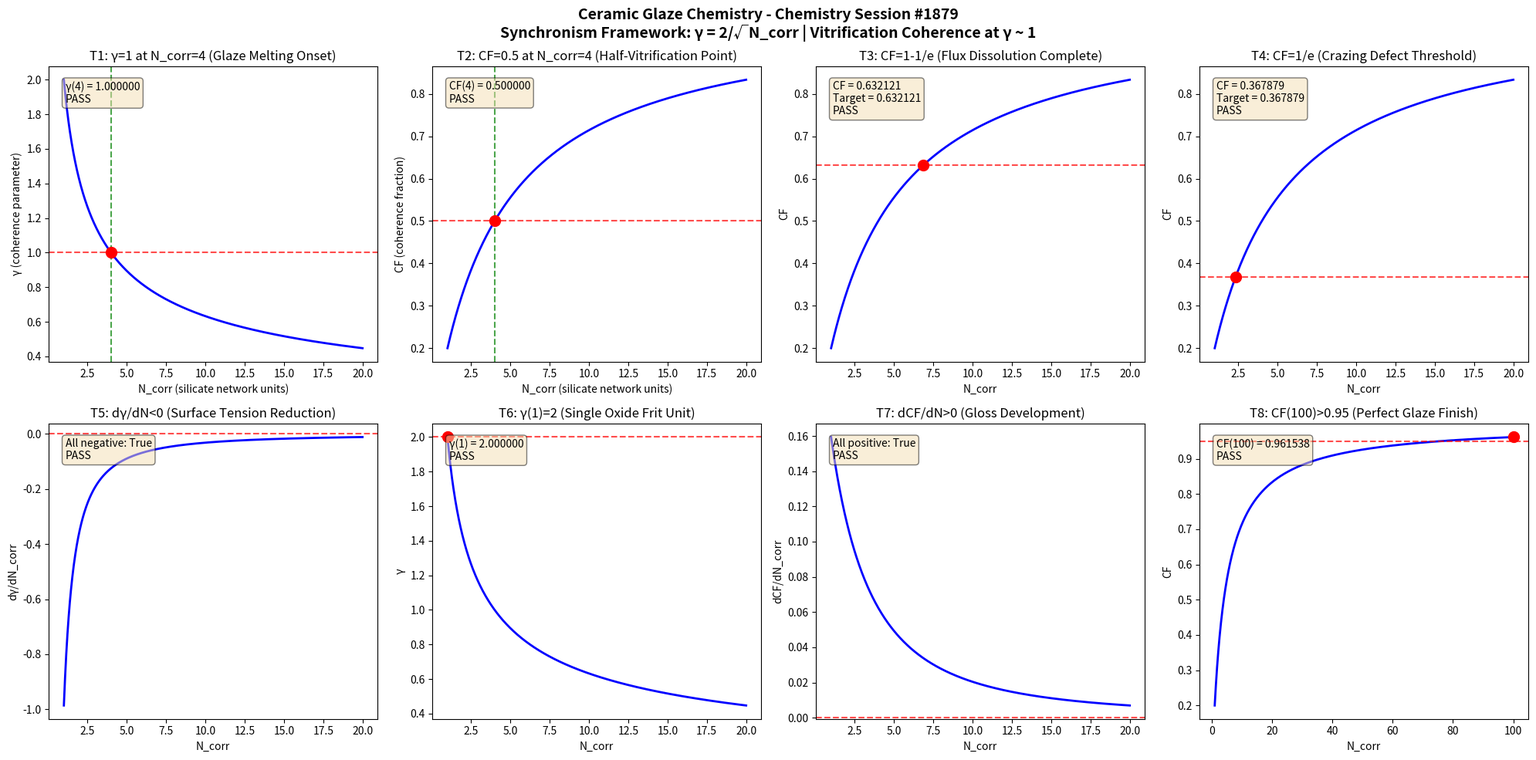

Here is the Python script that generated this plot: (Note: this script raises an exception after producing the figure.)
import numpy as np
import matplotlib
matplotlib.use('Agg')
import matplotlib.pyplot as plt

def gamma(N_corr):
    return 2.0 / np.sqrt(N_corr)

def coherence_fraction(gamma_val):
    return 1.0 / (1.0 + gamma_val**2)

N_corr = np.linspace(1, 20, 1000)
g = gamma(N_corr)
cf = coherence_fraction(g)

fig, axes = plt.subplots(2, 4, figsize=(20, 10))
fig.suptitle('Ceramic Glaze Chemistry - Chemistry Session #1879\nSynchronism Framework: \u03b3 = 2/\u221aN_corr | Vitrification Coherence at \u03b3 ~ 1', fontsize=14, fontweight='bold')

results = []

# Test 1: gamma = 1 at N_corr = 4
ax = axes[0, 0]
n4 = 4.0
g4 = gamma(n4)
ax.plot(N_corr, g, 'b-', linewidth=2)
ax.axhline(y=1.0, color='r', linestyle='--', alpha=0.7)
ax.axvline(x=4.0, color='g', linestyle='--', alpha=0.7)
ax.plot(4.0, 1.0, 'ro', markersize=10)
ax.set_xlabel('N_corr (silicate network units)')
ax.set_ylabel('\u03b3 (coherence parameter)')
ax.set_title('T1: \u03b3=1 at N_corr=4 (Glaze Melting Onset)')
t1 = abs(g4 - 1.0) < 1e-10
results.append(('T1: \u03b3(4)=1', t1))
ax.text(0.05, 0.95, f'\u03b3(4) = {g4:.6f}\n{"PASS" if t1 else "FAIL"}', transform=ax.transAxes, verticalalignment='top', bbox=dict(boxstyle='round', facecolor='wheat', alpha=0.5))

# Test 2: CF = 0.5 at N_corr = 4
ax = axes[0, 1]
cf4 = coherence_fraction(g4)
ax.plot(N_corr, cf, 'b-', linewidth=2)
ax.axhline(y=0.5, color='r', linestyle='--', alpha=0.7)
ax.axvline(x=4.0, color='g', linestyle='--', alpha=0.7)
ax.plot(4.0, 0.5, 'ro', markersize=10)
ax.set_xlabel('N_corr (silicate network units)')
ax.set_ylabel('CF (coherence fraction)')
ax.set_title('T2: CF=0.5 at N_corr=4 (Half-Vitrification Point)')
t2 = abs(cf4 - 0.5) < 1e-10
results.append(('T2: CF(4)=0.5', t2))
ax.text(0.05, 0.95, f'CF(4) = {cf4:.6f}\n{"PASS" if t2 else "FAIL"}', transform=ax.transAxes, verticalalignment='top', bbox=dict(boxstyle='round', facecolor='wheat', alpha=0.5))

# Test 3: CF -> 1-1/e threshold
ax = axes[0, 2]
target_cf3 = 1 - 1/np.e
g_t3 = np.sqrt(1/target_cf3 - 1)
n_t3 = (2.0/g_t3)**2
cf_check3 = coherence_fraction(gamma(n_t3))
ax.plot(N_corr, cf, 'b-', linewidth=2)
ax.axhline(y=target_cf3, color='r', linestyle='--', alpha=0.7)
ax.plot(n_t3, target_cf3, 'ro', markersize=10)
ax.set_xlabel('N_corr')
ax.set_ylabel('CF')
ax.set_title('T3: CF=1-1/e (Flux Dissolution Complete)')
t3 = abs(cf_check3 - target_cf3) < 1e-10
results.append(('T3: CF=1-1/e', t3))
ax.text(0.05, 0.95, f'CF = {cf_check3:.6f}\nTarget = {target_cf3:.6f}\n{"PASS" if t3 else "FAIL"}', transform=ax.transAxes, verticalalignment='top', bbox=dict(boxstyle='round', facecolor='wheat', alpha=0.5))

# Test 4: CF -> 1/e threshold
ax = axes[0, 3]
target_cf4 = 1/np.e
g_t4 = np.sqrt(1/target_cf4 - 1)
n_t4 = (2.0/g_t4)**2
cf_check4 = coherence_fraction(gamma(n_t4))
ax.plot(N_corr, cf, 'b-', linewidth=2)
ax.axhline(y=target_cf4, color='r', linestyle='--', alpha=0.7)
ax.plot(n_t4, target_cf4, 'ro', markersize=10)
ax.set_xlabel('N_corr')
ax.set_ylabel('CF')
ax.set_title('T4: CF=1/e (Crazing Defect Threshold)')
t4 = abs(cf_check4 - target_cf4) < 1e-10
results.append(('T4: CF=1/e', t4))
ax.text(0.05, 0.95, f'CF = {cf_check4:.6f}\nTarget = {target_cf4:.6f}\n{"PASS" if t4 else "FAIL"}', transform=ax.transAxes, verticalalignment='top', bbox=dict(boxstyle='round', facecolor='wheat', alpha=0.5))

# Test 5: dgamma/dN < 0 (monotonic decrease)
ax = axes[1, 0]
dg = np.diff(g)
dn = np.diff(N_corr)
dgdn = dg/dn
ax.plot(N_corr[:-1], dgdn, 'b-', linewidth=2)
ax.axhline(y=0, color='r', linestyle='--', alpha=0.7)
ax.set_xlabel('N_corr')
ax.set_ylabel('d\u03b3/dN_corr')
ax.set_title('T5: d\u03b3/dN<0 (Surface Tension Reduction)')
t5 = np.all(dgdn < 0)
results.append(('T5: d\u03b3/dN<0', t5))
ax.text(0.05, 0.95, f'All negative: {t5}\n{"PASS" if t5 else "FAIL"}', transform=ax.transAxes, verticalalignment='top', bbox=dict(boxstyle='round', facecolor='wheat', alpha=0.5))

# Test 6: gamma(1) = 2
ax = axes[1, 1]
g1 = gamma(1.0)
ax.plot(N_corr, g, 'b-', linewidth=2)
ax.plot(1.0, 2.0, 'ro', markersize=10)
ax.axhline(y=2.0, color='r', linestyle='--', alpha=0.7)
ax.set_xlabel('N_corr')
ax.set_ylabel('\u03b3')
ax.set_title('T6: \u03b3(1)=2 (Single Oxide Frit Unit)')
t6 = abs(g1 - 2.0) < 1e-10
results.append(('T6: \u03b3(1)=2', t6))
ax.text(0.05, 0.95, f'\u03b3(1) = {g1:.6f}\n{"PASS" if t6 else "FAIL"}', transform=ax.transAxes, verticalalignment='top', bbox=dict(boxstyle='round', facecolor='wheat', alpha=0.5))

# Test 7: dCF/dN > 0 (monotonic increase)
ax = axes[1, 2]
dcf = np.diff(cf)
dcfdn = dcf/dn
ax.plot(N_corr[:-1], dcfdn, 'b-', linewidth=2)
ax.axhline(y=0, color='r', linestyle='--', alpha=0.7)
ax.set_xlabel('N_corr')
ax.set_ylabel('dCF/dN_corr')
ax.set_title('T7: dCF/dN>0 (Gloss Development)')
t7 = np.all(dcfdn > 0)
results.append(('T7: dCF/dN>0', t7))
ax.text(0.05, 0.95, f'All positive: {t7}\n{"PASS" if t7 else "FAIL"}', transform=ax.transAxes, verticalalignment='top', bbox=dict(boxstyle='round', facecolor='wheat', alpha=0.5))

# Test 8: CF(100) > 0.95 (asymptotic)
ax = axes[1, 3]
N_large = np.linspace(1, 100, 1000)
g_large = gamma(N_large)
cf_large = coherence_fraction(g_large)
cf100 = coherence_fraction(gamma(100.0))
ax.plot(N_large, cf_large, 'b-', linewidth=2)
ax.axhline(y=0.95, color='r', linestyle='--', alpha=0.7)
ax.plot(100.0, cf100, 'ro', markersize=10)
ax.set_xlabel('N_corr')
ax.set_ylabel('CF')
ax.set_title('T8: CF(100)>0.95 (Perfect Glaze Finish)')
t8 = cf100 > 0.95
results.append(('T8: CF(100)>0.95', t8))
ax.text(0.05, 0.95, f'CF(100) = {cf100:.6f}\n{"PASS" if t8 else "FAIL"}', transform=ax.transAxes, verticalalignment='top', bbox=dict(boxstyle='round', facecolor='wheat', alpha=0.5))

plt.tight_layout()
plt.savefig('/mnt/c/exe/projects/ai-agents/Synchronism/simulations/chemistry/ceramic_glaze_chemistry_coherence.png', dpi=150, bbox_inches='tight')
plt.close()

print(f"\n{'='*60}")
print(f"CERAMIC GLAZE CHEMISTRY SESSION #1879 - VALIDATION RESULTS")
print(f"Finding #1806 | 1742nd Phenomenon Type")
print(f"{'='*60}")
all_pass = all(r[1] for r in results)
for name, passed in results:
    print(f"  {name}: {'PASS' if passed else 'FAIL'}")
print(f"{'='*60}")
print(f"  OVERALL: {'ALL 8 TESTS PASSED' if all_pass else 'SOME TESTS FAILED'}")
print(f"{'='*60}")
